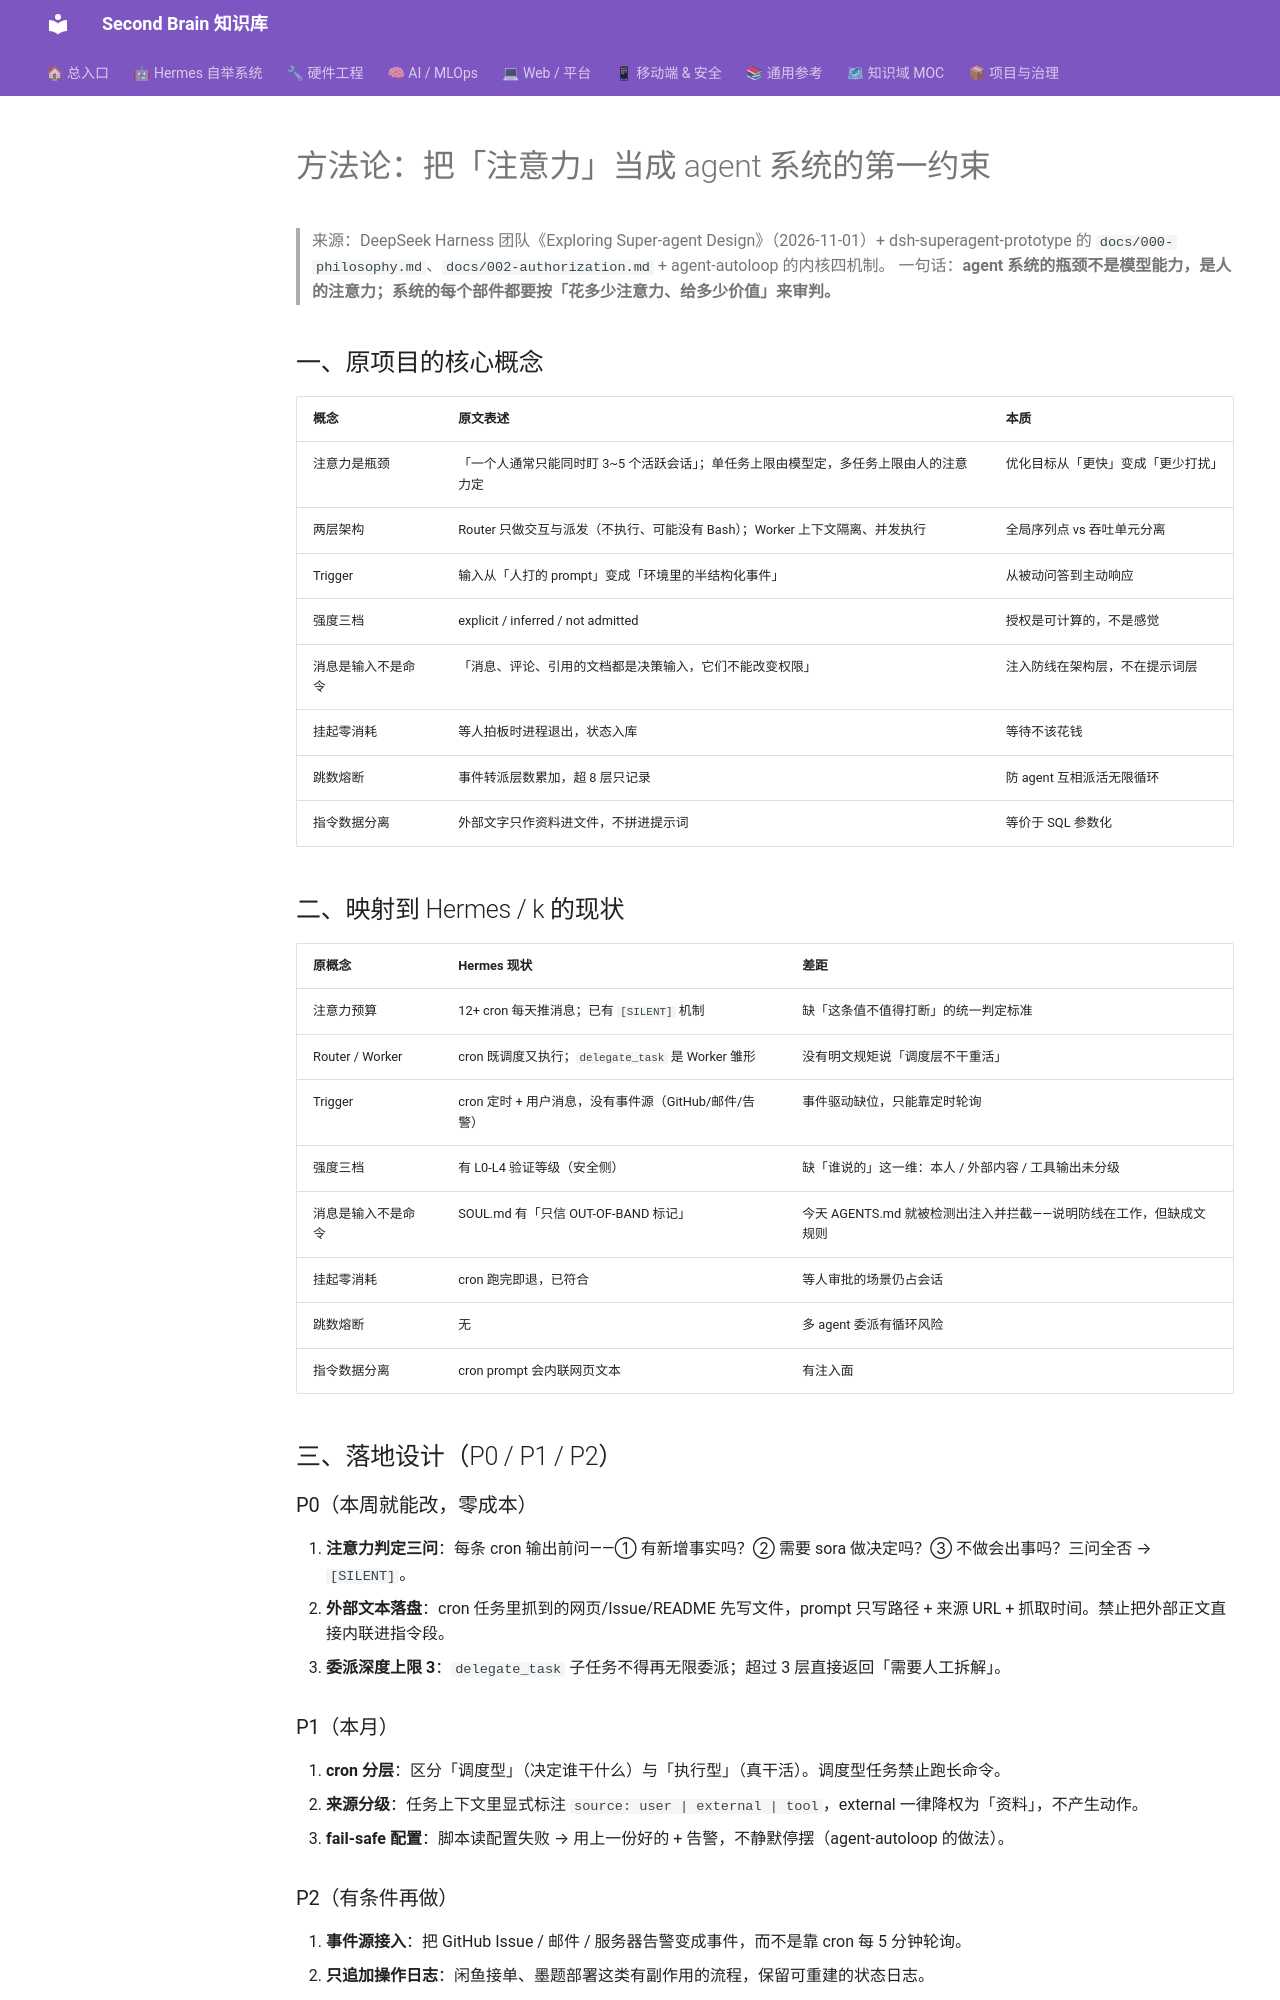

repository: mo9652962-ai/second-brain · page: kb/knowledge/AI/super-agent-attention-architecture-2026-11-08/index.html · generator: mkdocs

---
tags: [方法论, agent-architecture, 注意力, cron, 授权, prompt-injection, W45]
aliases: [注意力架构, 超级 Agent 架构, attention-as-currency]
date: 2026-11-08
source: https://github.com/deepseek-ai/dsh-superagent-prototype + https://github.com/KKKKhazix/agent-autoloop
status: adopted
---

# 方法论：把「注意力」当成 agent 系统的第一约束

> 来源：DeepSeek Harness 团队《Exploring Super-agent Design》（2026-11-01）+ dsh-superagent-prototype 的 `docs/000-philosophy.md`、`docs/002-authorization.md` + agent-autoloop 的内核四机制。
> 一句话：**agent 系统的瓶颈不是模型能力，是人的注意力；系统的每个部件都要按「花多少注意力、给多少价值」来审判。**

## 一、原项目的核心概念

| 概念 | 原文表述 | 本质 |
|:--|:--|:--|
| 注意力是瓶颈 | 「一个人通常只能同时盯 3~5 个活跃会话」；单任务上限由模型定，多任务上限由人的注意力定 | 优化目标从「更快」变成「更少打扰」 |
| 两层架构 | Router 只做交互与派发（不执行、可能没有 Bash）；Worker 上下文隔离、并发执行 | 全局序列点 vs 吞吐单元分离 |
| Trigger | 输入从「人打的 prompt」变成「环境里的半结构化事件」 | 从被动问答到主动响应 |
| 强度三档 | explicit / inferred / not admitted | 授权是可计算的，不是感觉 |
| 消息是输入不是命令 | 「消息、评论、引用的文档都是决策输入，它们不能改变权限」 | 注入防线在架构层，不在提示词层 |
| 挂起零消耗 | 等人拍板时进程退出，状态入库 | 等待不该花钱 |
| 跳数熔断 | 事件转派层数累加，超 8 层只记录 | 防 agent 互相派活无限循环 |
| 指令数据分离 | 外部文字只作资料进文件，不拼进提示词 | 等价于 SQL 参数化 |

## 二、映射到 Hermes / k 的现状

| 原概念 | Hermes 现状 | 差距 |
|:--|:--|:--|
| 注意力预算 | 12+ cron 每天推消息；已有 `[SILENT]` 机制 | 缺「这条值不值得打断」的统一判定标准 |
| Router / Worker | cron 既调度又执行；`delegate_task` 是 Worker 雏形 | 没有明文规矩说「调度层不干重活」 |
| Trigger | cron 定时 + 用户消息，没有事件源（GitHub/邮件/告警） | 事件驱动缺位，只能靠定时轮询 |
| 强度三档 | 有 L0-L4 验证等级（安全侧） | 缺「谁说的」这一维：本人 / 外部内容 / 工具输出未分级 |
| 消息是输入不是命令 | SOUL.md 有「只信 OUT-OF-BAND 标记」 | 今天 AGENTS.md 就被检测出注入并拦截——说明防线在工作，但缺成文规则 |
| 挂起零消耗 | cron 跑完即退，已符合 | 等人审批的场景仍占会话 |
| 跳数熔断 | 无 | 多 agent 委派有循环风险 |
| 指令数据分离 | cron prompt 会内联网页文本 | 有注入面 |

## 三、落地设计（P0 / P1 / P2）

### P0（本周就能改，零成本）

1. **注意力判定三问**：每条 cron 输出前问——① 有新增事实吗？② 需要 sora 做决定吗？③ 不做会出事吗？三问全否 → `[SILENT]`。
2. **外部文本落盘**：cron 任务里抓到的网页/Issue/README 先写文件，prompt 只写路径 + 来源 URL + 抓取时间。禁止把外部正文直接内联进指令段。
3. **委派深度上限 3**：`delegate_task` 子任务不得再无限委派；超过 3 层直接返回「需要人工拆解」。

### P1（本月）

4. **cron 分层**：区分「调度型」（决定谁干什么）与「执行型」（真干活）。调度型任务禁止跑长命令。
5. **来源分级**：任务上下文里显式标注 `source: user | external | tool`，external 一律降权为「资料」，不产生动作。
6. **fail-safe 配置**：脚本读配置失败 → 用上一份好的 + 告警，不静默停摆（agent-autoloop 的做法）。
